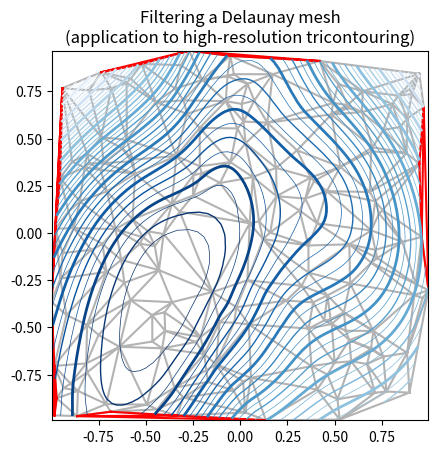

Write the Python code that produced this figure.
"""
Demonstrates high-resolution tricontouring of a random set of points ;
a matplotlib.tri.TriAnalyzer is used to improve the plot quality.

The initial data points and triangular grid for this demo are:
    - a set of random points is instantiated, inside [-1, 1] x [-1, 1] square
    - A Delaunay triangulation of these points is then computed, of which a
    random subset of triangles is masked out by the user (based on
    *init_mask_frac* parameter). This simulates invalidated data.

The proposed generic procedure to obtain a high resolution contouring of such
a data set is the following:
    1) Compute an extended mask with a matplotlib.tri.TriAnalyzer, which will
    exclude badly shaped (flat) triangles from the border of the
    triangulation. Apply the mask to the triangulation (using set_mask).
    2) Refine and interpolate the data using a
    matplotlib.tri.UniformTriRefiner.
    3) Plot the refined data with tricontour.

"""
import numpy as np
import matplotlib.cm as cm
import matplotlib.pyplot as plt
from matplotlib.tri import Triangulation, TriAnalyzer, UniformTriRefiner


# -----------------------------------------------------------------------------
# Analytical test function
# -----------------------------------------------------------------------------
def experiment_res(x, y):
    """ An analytic function representing experiment results """
    x = 2. * x
    r1 = np.sqrt((0.5 - x) ** 2 + (0.5 - y) ** 2)
    theta1 = np.arctan2(0.5 - x, 0.5 - y)
    r2 = np.sqrt((-x - 0.2) ** 2 + (-y - 0.2) ** 2)
    theta2 = np.arctan2(-x - 0.2, -y - 0.2)
    z = (4 * (np.exp((r1 / 10) ** 2) - 1) * 30. * np.cos(3 * theta1) +
         (np.exp((r2 / 10) ** 2) - 1) * 30. * np.cos(5 * theta2) +
         2 * (x ** 2 + y ** 2))
    return (np.max(z) - z) / (np.max(z) - np.min(z))


# -----------------------------------------------------------------------------
# Generating the initial data test points and triangulation for the demo
# -----------------------------------------------------------------------------
# User parameters for data test points
n_test = 200  # Number of test data points, tested from 3 to 5000 for subdiv=3

subdiv = 3  # Number of recursive subdivisions of the initial mesh for smooth
# plots. Values >3 might result in a very high number of triangles
# for the refine mesh: new triangles numbering = (4**subdiv)*ntri

init_mask_frac = 0.0  # Float > 0. adjusting the proportion of
# (invalid) initial triangles which will be masked
# out. Enter 0 for no mask.

min_circle_ratio = .01  # Minimum circle ratio - border triangles with circle
# ratio below this will be masked if they touch a
# border. Suggested value 0.01 ; Use -1 to keep
# all triangles.

# Random points
random_gen = np.random.mtrand.RandomState(seed=127260)
x_test = random_gen.uniform(-1., 1., size=n_test)
y_test = random_gen.uniform(-1., 1., size=n_test)
z_test = experiment_res(x_test, y_test)

# meshing with Delaunay triangulation
tri = Triangulation(x_test, y_test)
ntri = tri.triangles.shape[0]

# Some invalid data are masked out
mask_init = np.zeros(ntri, dtype=np.bool)
masked_tri = random_gen.randint(0, ntri, int(ntri * init_mask_frac))
mask_init[masked_tri] = True
tri.set_mask(mask_init)

# -----------------------------------------------------------------------------
# Improving the triangulation before high-res plots: removing flat triangles
# -----------------------------------------------------------------------------
# masking badly shaped triangles at the border of the triangular mesh.
mask = TriAnalyzer(tri).get_flat_tri_mask(min_circle_ratio)
tri.set_mask(mask)

# refining the data
refiner = UniformTriRefiner(tri)
tri_refi, z_test_refi = refiner.refine_field(z_test, subdiv=subdiv)

# analytical 'results' for comparison
z_expected = experiment_res(tri_refi.x, tri_refi.y)

# for the demo: loading the 'flat' triangles for plot
flat_tri = Triangulation(x_test, y_test)
flat_tri.set_mask(~mask)

# -----------------------------------------------------------------------------
# Now the plots
# -----------------------------------------------------------------------------
# User options for plots
plot_tri = True  # plot of base triangulation
plot_masked_tri = True  # plot of excessively flat excluded triangles
plot_refi_tri = False  # plot of refined triangulation
plot_expected = False  # plot of analytical function values for comparison

# Graphical options for tricontouring
levels = np.arange(0., 1., 0.025)
cmap = cm.get_cmap(name='Blues', lut=None)

plt.figure()
plt.gca().set_aspect('equal')
plt.title("Filtering a Delaunay mesh\n" +
          "(application to high-resolution tricontouring)")

# 1) plot of the refined (computed) data countours:
plt.tricontour(tri_refi, z_test_refi, levels=levels, cmap=cmap,
               linewidths=[2.0, 0.5, 1.0, 0.5])
# 2) plot of the expected (analytical) data countours (dashed):
if plot_expected:
    plt.tricontour(tri_refi, z_expected, levels=levels, cmap=cmap,
                   linestyles='--')
# 3) plot of the fine mesh on which interpolation was done:
if plot_refi_tri:
    plt.triplot(tri_refi, color='0.97')
# 4) plot of the initial 'coarse' mesh:
if plot_tri:
    plt.triplot(tri, color='0.7')
# 4) plot of the unvalidated triangles from naive Delaunay Triangulation:
if plot_masked_tri:
    plt.triplot(flat_tri, color='red')

plt.show()
